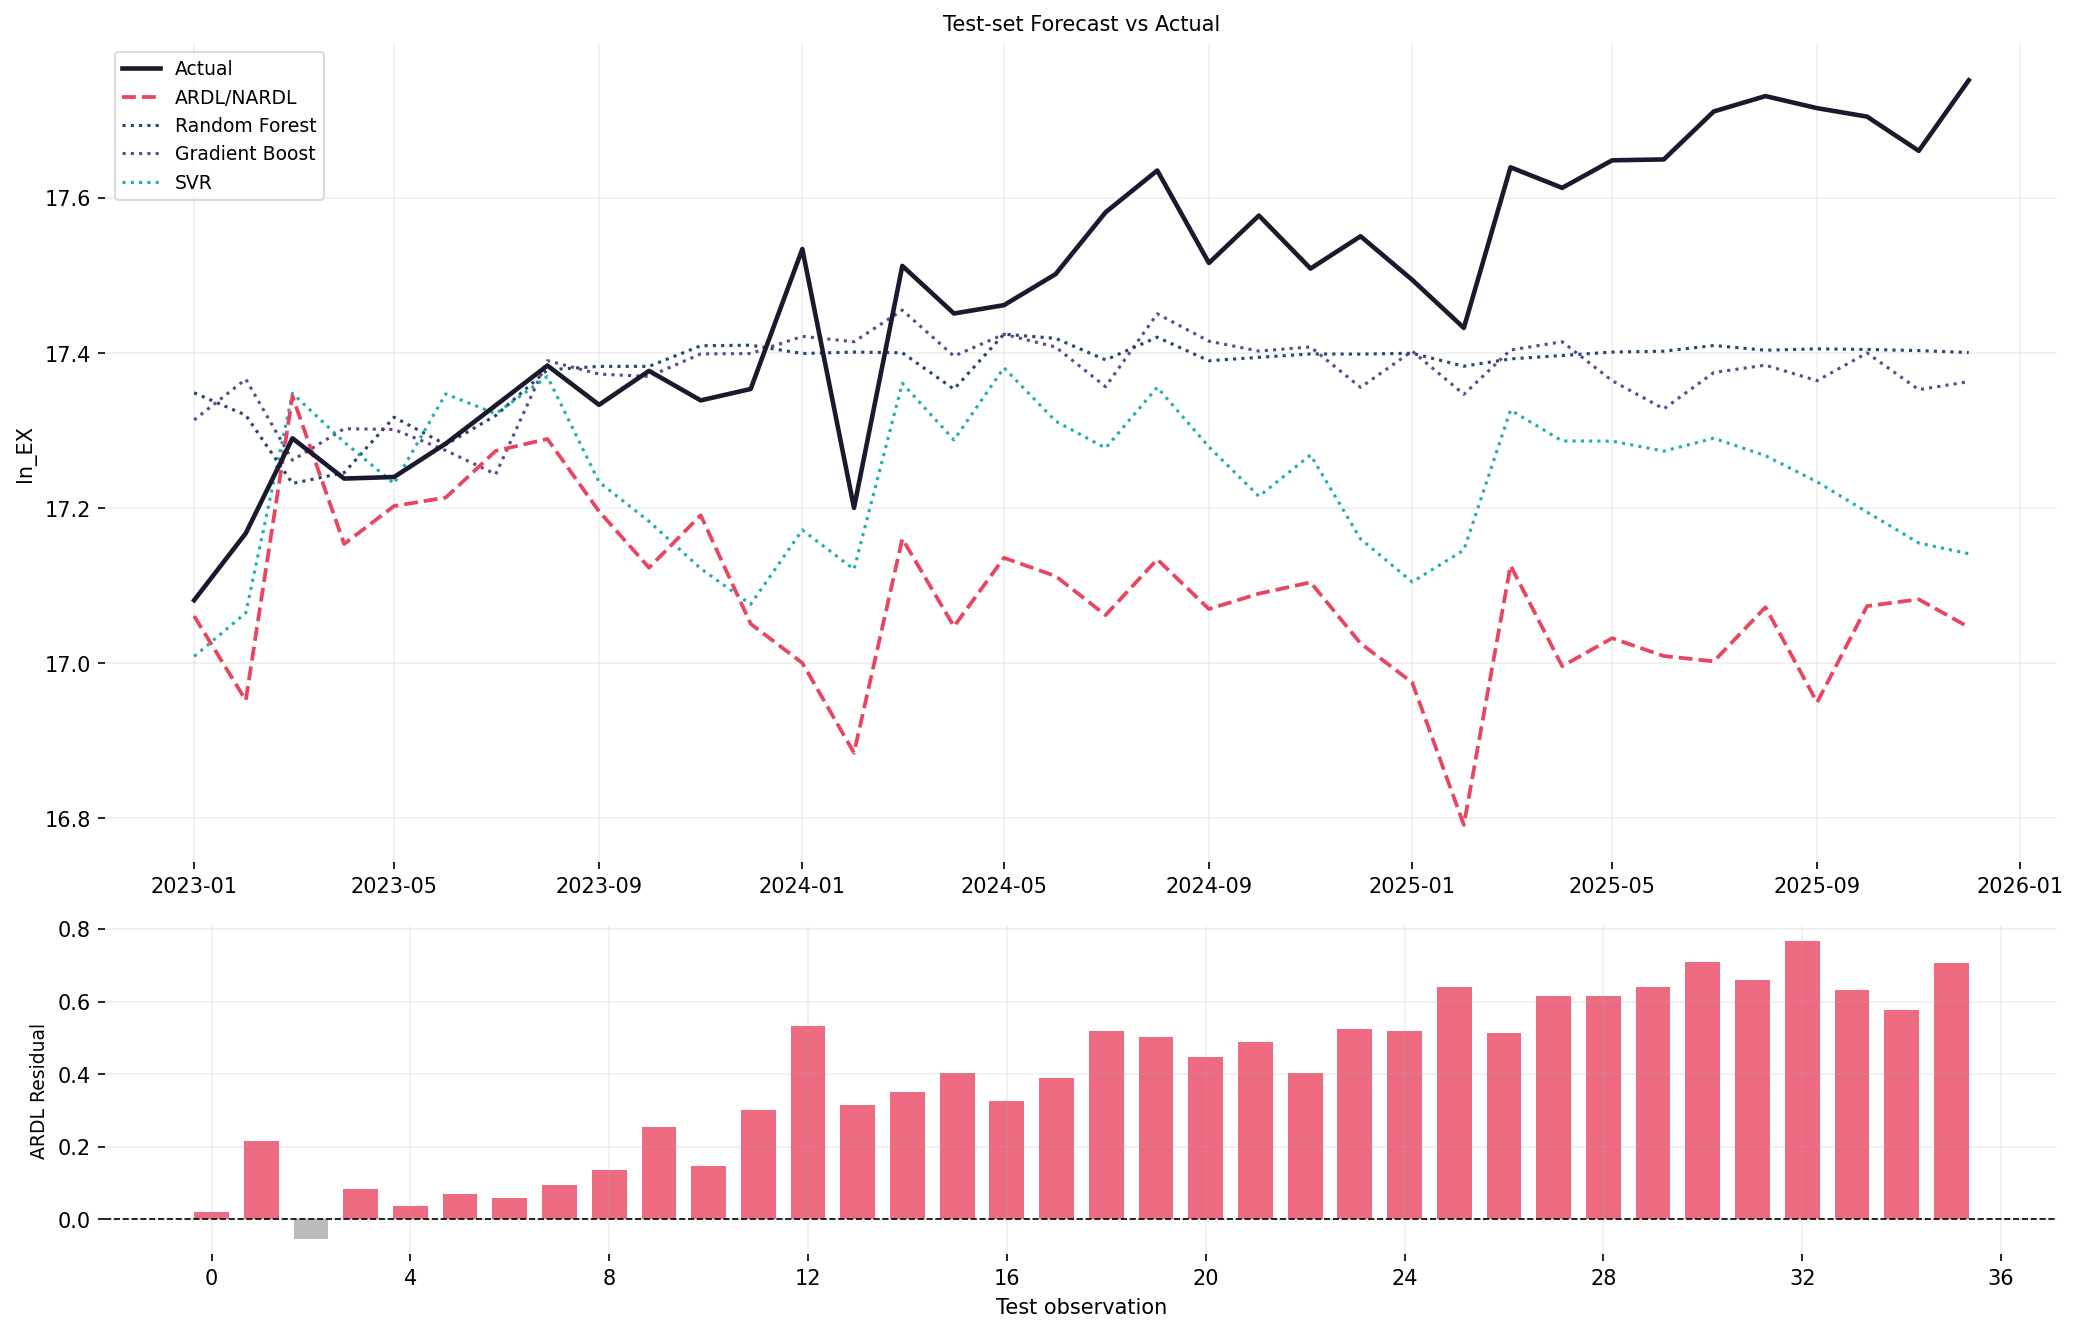

The table this chart was drawn from, first rows:
date, Actual, ARDL_NARDL, Random_Forest, Gradient_Boost, SVR
2023-01-01, 17.08, 17.06, 17.35, 17.31, 17.01
2023-02-01, 17.17, 16.95, 17.32, 17.37, 17.07
2023-03-01, 17.29, 17.34, 17.23, 17.26, 17.35
2023-04-01, 17.24, 17.15, 17.25, 17.3, 17.29
2023-05-01, 17.24, 17.2, 17.32, 17.3, 17.23
2023-06-01, 17.28, 17.21, 17.28, 17.27, 17.35
2023-07-01, 17.33, 17.27, 17.32, 17.24, 17.32
2023-08-01, 17.38, 17.29, 17.38, 17.39, 17.37
2023-09-01, 17.33, 17.2, 17.38, 17.37, 17.23
2023-10-01, 17.38, 17.12, 17.38, 17.37, 17.18
2023-11-01, 17.34, 17.19, 17.41, 17.4, 17.12
2023-12-01, 17.35, 17.05, 17.41, 17.4, 17.08
2024-01-01, 17.53, 17, 17.4, 17.42, 17.17
2024-02-01, 17.2, 16.88, 17.4, 17.41, 17.12
2024-03-01, 17.51, 17.16, 17.4, 17.46, 17.36
2024-04-01, 17.45, 17.05, 17.35, 17.4, 17.29
2024-05-01, 17.46, 17.14, 17.42, 17.42, 17.38
2024-06-01, 17.5, 17.11, 17.42, 17.41, 17.31
2024-07-01, 17.58, 17.06, 17.39, 17.36, 17.28
2024-08-01, 17.64, 17.13, 17.42, 17.45, 17.36
2024-09-01, 17.52, 17.07, 17.39, 17.42, 17.28
2024-10-01, 17.58, 17.09, 17.39, 17.4, 17.22
2024-11-01, 17.51, 17.1, 17.4, 17.41, 17.27
2024-12-01, 17.55, 17.03, 17.4, 17.36, 17.16
2025-01-01, 17.49, 16.98, 17.4, 17.4, 17.1
2025-02-01, 17.43, 16.79, 17.38, 17.35, 17.15
2025-03-01, 17.64, 17.13, 17.39, 17.4, 17.33
2025-04-01, 17.61, 17, 17.4, 17.41, 17.29
2025-05-01, 17.65, 17.03, 17.4, 17.36, 17.29
2025-06-01, 17.65, 17.01, 17.4, 17.33, 17.27
2025-07-01, 17.71, 17, 17.41, 17.37, 17.29
2025-08-01, 17.73, 17.07, 17.4, 17.38, 17.27
2025-09-01, 17.72, 16.95, 17.41, 17.36, 17.23
2025-10-01, 17.7, 17.07, 17.4, 17.4, 17.19
2025-11-01, 17.66, 17.08, 17.4, 17.35, 17.16
2025-12-01, 17.75, 17.05, 17.4, 17.36, 17.14
